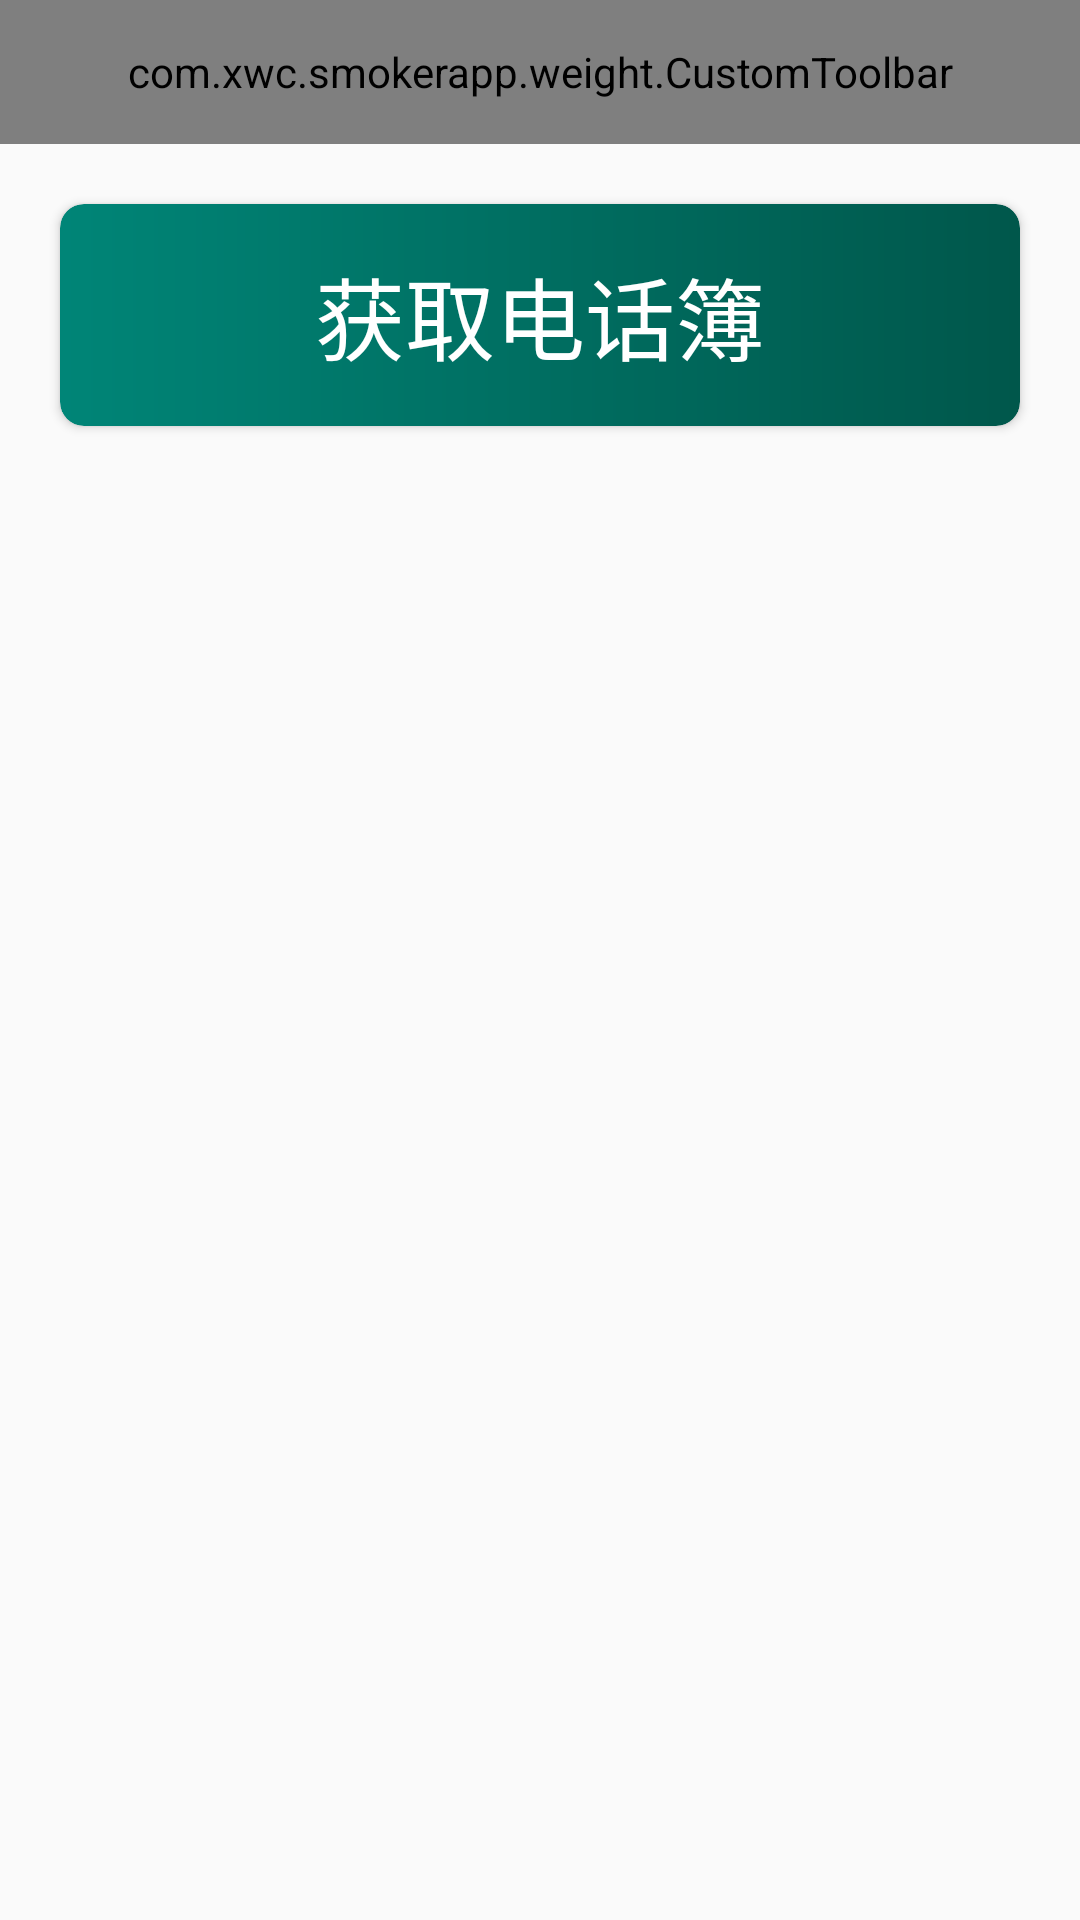

This screen was rendered from an Android layout file. Write that file and the resources it references.
<!-- AndroidManifest.xml: application theme AppTheme -->
<!-- res/layout/activity_get_contacts.xml -->
<?xml version="1.0" encoding="utf-8"?>
<LinearLayout
    xmlns:android="http://schemas.android.com/apk/res/android"
    android:layout_width="match_parent"
    android:layout_height="match_parent"
    xmlns:toolbar="http://schemas.android.com/apk/res-auto"
    xmlns:app="http://schemas.android.com/apk/res-auto"
    xmlns:tools="http://schemas.android.com/tools"
    android:orientation="vertical"
    tools:context=".ui.weight.GetContactsActivity">

    <com.xwc.smokerapp.weight.CustomToolbar
        android:layout_width="match_parent"
        android:layout_height="@dimen/appbar_height"
        toolbar:is_title="true"
        toolbar:title_text="@string/title_get_contacts"/>

    <android.support.v7.widget.CardView
        android:layout_width="match_parent"
        android:layout_height="@dimen/login_btn_height"
        android:layout_margin="20dp"
        android:foreground="?attr/selectableItemBackground"
        app:cardCornerRadius="@dimen/radius_size">

        <Button
            android:id="@+id/btn_get_contacts"
            android:layout_width="match_parent"
            android:layout_height="match_parent"
            android:gravity="center"
            android:textColor="@color/colorWhite"
            android:textSize="@dimen/btnTextSize"
            android:text="@string/btn_get_contacts"
            android:background="@drawable/btn_gradient_color"/>
    </android.support.v7.widget.CardView>

    <ListView
        android:id="@+id/list_contact"
        android:layout_width="match_parent"
        android:layout_height="match_parent"/>
</LinearLayout>
<!-- resources referenced by this layout -->
<resources>
  <color name="colorWhite">#ffffff</color>
  <dimen name="appbar_height">48dp</dimen>
  <dimen name="btnTextSize">30sp</dimen>
  <dimen name="login_btn_height">74dp</dimen>
  <dimen name="radius_size">8dp</dimen>
  <!-- drawable btn_gradient_color (drawable) -->
  <?xml version="1.0" encoding="utf-8"?>
  <shape android:shape="rectangle"
         xmlns:android="http://schemas.android.com/apk/res/android">
  
      <gradient android:startColor="@color/colorStart"
                android:endColor="@color/colorEnd"/>
  
      <corners android:radius="@dimen/radius_size"/>
  
  </shape>
  <string name="btn_get_contacts" translatable="false">获取电话簿</string>
  <string name="title_get_contacts" translatable="false">获取电话簿测试</string>
  <style name="AppTheme" parent="BaseAppTheme" />
  <color name="colorStart">#008577</color>
  <color name="colorEnd">#00574B</color>
  <style name="BaseAppTheme" parent="Theme.AppCompat.Light.NoActionBar">
          
          <item name="colorPrimary">@color/colorPrimary</item>
          <item name="colorPrimaryDark">@color/colorPrimaryDark</item>
          <item name="colorAccent">@color/textColorPrimary</item>
          <item name="android:textColorPrimary">@color/textColorPrimary</item>
      </style>
  <color name="colorPrimary">#008577</color>
  <color name="colorPrimaryDark">#00574B</color>
  <color name="textColorPrimary">#000000</color>
</resources>
